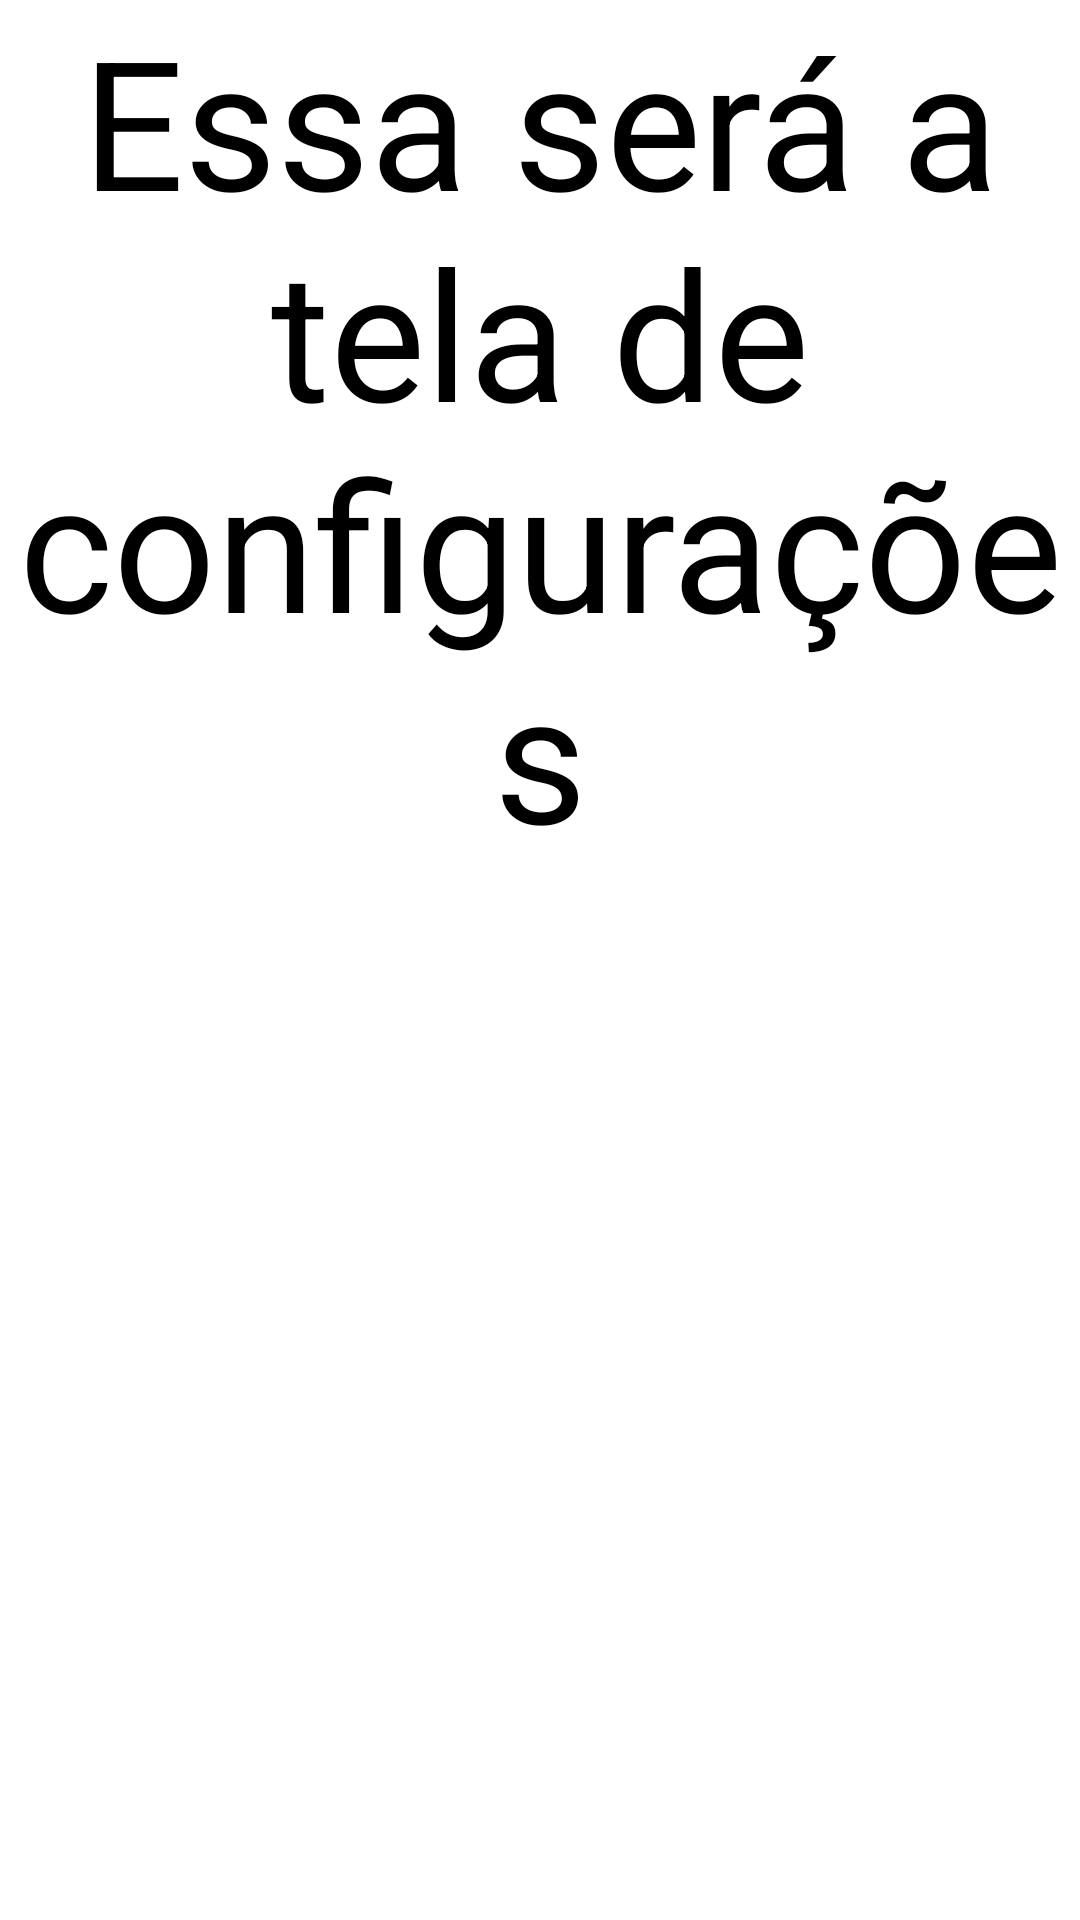

Write the Android layout XML for this screen, with the resource values it uses.
<!-- AndroidManifest.xml: application theme Theme.LMSApp -->
<!-- res/layout/activity_configurar.xml -->
<?xml version="1.0" encoding="utf-8"?>
<LinearLayout xmlns:android="http://schemas.android.com/apk/res/android"
    xmlns:tools="http://schemas.android.com/tools"
    android:orientation="vertical"
    android:layout_width="match_parent"
    tools:context=".ConfigurarActivity"
    android:layout_height="match_parent">

    <TextView
        android:layout_width="wrap_content"
        android:layout_height="wrap_content"
        android:text="@string/LabelTitulo"
        android:textAlignment="center"
        android:textSize="60sp" />


    <ImageButton
        android:layout_width="wrap_content"
        android:layout_height="wrap_content"
        android:src="@drawable/ic_configuracoes_black"
        android:layout_gravity="center"
        android:contentDescription="@string/todo" />

</LinearLayout>
<!-- resources referenced by this layout -->
<resources>
  <string name="LabelTitulo">Essa será a tela de configurações</string>
  <string name="todo">TODO</string>
</resources>
